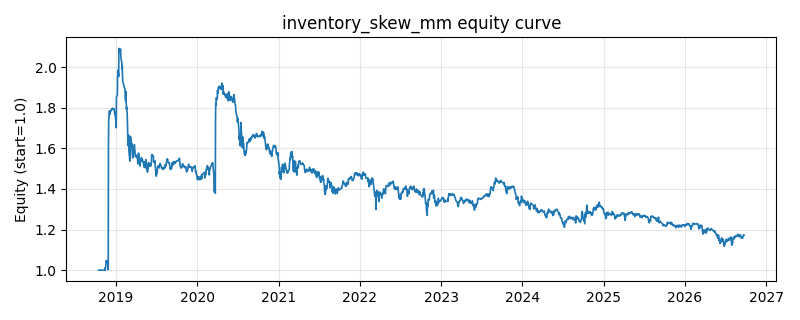

The data file committed next to this chart (first rows):
date, equity
2018-10-16, 1.0
2018-10-17, 1.0
2018-10-18, 1.0
2018-10-19, 1.0
2018-10-22, 1.0
2018-10-23, 1.0
2018-10-24, 1.0
2018-10-25, 1.0
2018-10-26, 1.0
2018-10-29, 1.0
2018-10-30, 1.0
2018-10-31, 1.0
2018-11-01, 1.0
2018-11-02, 1.0
2018-11-05, 1.0
2018-11-06, 1.0
2018-11-07, 1.0
2018-11-08, 1.0
2018-11-09, 1.0
2018-11-12, 0.9998
2018-11-13, 1.009
2018-11-14, 0.9998
2018-11-15, 1.009
2018-11-16, 1.014
2018-11-19, 1.047
2018-11-20, 1.043
2018-11-21, 1.041
2018-11-22, 1.037
2018-11-23, 1.045
2018-11-26, 1.043
2018-11-27, 1.033
2018-11-28, 1.002
2018-11-29, 1.622
2018-11-30, 1.736
2018-12-03, 1.784
2018-12-04, 1.785
2018-12-05, 1.767
2018-12-06, 1.773
2018-12-07, 1.779
2018-12-10, 1.786
2018-12-11, 1.785
2018-12-12, 1.788
2018-12-13, 1.791
2018-12-14, 1.794
2018-12-17, 1.798
2018-12-18, 1.794
2018-12-19, 1.794
2018-12-20, 1.792
2018-12-21, 1.791
2018-12-24, 1.795
2018-12-25, 1.791
2018-12-26, 1.783
2018-12-27, 1.77
2018-12-28, 1.775
2019-01-02, 1.728
2019-01-03, 1.701
2019-01-04, 1.852
2019-01-07, 1.859
2019-01-08, 1.86
2019-01-09, 1.955
... 1,870 more rows
